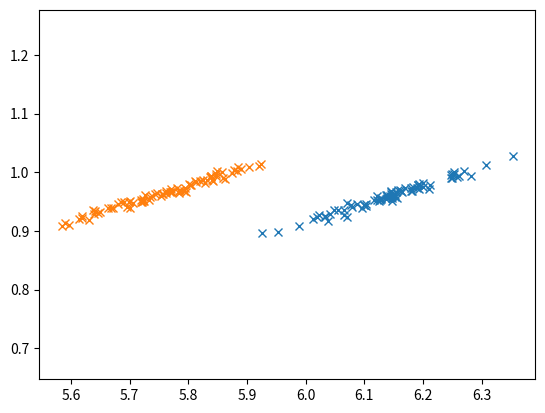

Write the Python code that produced this figure. (Note: this script raises an exception after producing the figure.)
# -*- coding: utf-8 -*-
"""
Created on Thu Sep  1 15:59:26 2022

@author: UdeSA


Categoria A y B para integracion de la informacion

""""""
Categoria A

MUf=272
sigma(f)=4,538
MUo=153
sigma(o)=4,538

"""
"""
Creo los parametros de A para la evaluacion

"""
import numpy as np
import pandas as pd
import matplotlib.pyplot as plt
import math
#Uf y Uo





# #Parametros del paper levemente modificados
# mean  = [272,153]#Uf y Uo para A
# mean2 = [265,145]#Uf y Uo para B
# cov   = [[4.538,4.463],
#          [4.463,4.538]]  # [[f2,f*O][O*f,O2]]diagonal covariance para A
# cov2  = [[4.538,4.463],
#          [4.463,4.538]]#[[f2,f*O][O*f,O2]]diagonal covariance para A


#Parametros con las varianzas muy aumentadas
mean  = [295,153]#Uf y Uo para A
mean2 = [275,153]#Uf y Uo para B
cov   = [[20,19.66],
         [14.745,15]]  # [[f2,f*O][O*f,O2]]diagonal covariance para A
cov2  = [[20,19.66],
         [14.745,15]]#[[f2,f*O][O*f,O2]]diagonal covariance para A
x,y   = np.random.multivariate_normal(mean, cov, 80).T # Frecuencia y orientacion para A
x2,y2 = np.random.multivariate_normal(mean2, cov2, 80).T # Frecuencia y orientacion para B

#Transformo la Frecuencia en ciclos/grados y la Orientacion
for i in range(len(x)):
    x[i]  =.25+(x[i]/50)
    x2[i] =.25+(x2[i]/50)
    y[i]  = y[i]*(math.pi/500)
    y2[i] = y2[i]*(math.pi/500)
    
plt.plot(x, y, 'x')
plt.plot(x2, y2, 'x')
#Ploteo de orientacion vs frecuencia

plt.axis('equal')
plt.show()

#Armo una lista con A repetido 80 veces para agregar a mi dataframe ParametrosA
d = {'Frecuencia': x, 'Orientacion': y, 'Categoria': ['A']*80, 'Tecla': ['Left']*80}
df = pd.DataFrame(data=d)
d2 = {'Frecuencia': x2, 'Orientacion': y2, 'Categoria': ['B']*80, 'Tecla': ['Right']*80}
df2 = pd.DataFrame(data=d2)
df3 = df.append(df2)
df3 = df3.sample(frac=1)
df3.to_csv("ParametrosAyBNuevo.csv")





"""
Creo los parametros de A para el testeo

"""
testA=np.random.multivariate_normal(mediasA, covarA, size=10)

#Transformo la Frecuencia en ciclos/grados
i=0
for i in range(len(testA)):
    j=0
    if j%2==0:
        testA[i][j]=.25+(testA[i][j]/50)
        j+=1
    else:
        continue
listaA=[]
for i in range(10):
    listaA.append("A")
listaA=pd.DataFrame(listaA, columns=["Categoria"])
print(listaA)

ParametrosAtest=pd.DataFrame(testA, columns=['Frecuencia', 'Orientacion'])

#print(type(ParametrosA))#Pandas core dataframe

ParametrosAtest=pd.concat([ParametrosAtest, listaA], axis=1)
print(ParametrosAtest)

ParametrosAtest.to_csv("ParametrosAtest.csv")    




"""
Creo los parametros B para el testeo
"""
testB=np.random.multivariate_normal(mediasB, covarB, size=10)

#Transformo la Frecuencia en ciclos/grados
i=0
for i in range(len(testB)):
    j=0
    if j%2==0:
        testB[i][j]=.25+(testB[i][j]/50)
        j+=1
    else:
        continue

#print(B)
ParametrosBtest=pd.DataFrame(testB)

#Armo una lista con B repetido 80 veces para agregar a mi dataframe ParametrosA

lista=[]
for i in range(10):
    lista.append("B")
listaBtest=pd.DataFrame(lista, columns=["Categoria"])
#print(listaB)

ParametrosBtest=pd.DataFrame(testB, columns=['Frecuencia', 'Orientacion'])

#print(type(ParametrosB))#Pandas core dataframe
#Concateno los parametros con lista que dice categoria B
ParametrosBtest=pd.concat([ParametrosBtest, listaBtest], axis=1)

print(ParametrosBtest)

ParametrosBtest.to_csv("ParametrosBtest.csv")


"""
Al archivo de parametros A le agrego las columnas left, y right a B
"""
#Para A
teclaA=[]
for i in range(80):
    teclaA.append("left")
teclaA=pd.DataFrame(teclaA, columns=["tecla"])

#print(listaB)

#print(type(ParametrosB))#Pandas core dataframe
#Concateno los parametros con lista que dice categoria B
ParametrosA=pd.concat([ParametrosA, teclaA], axis=1)

#Para B
teclaB=[]
for i in range(80):
    teclaB.append("right")
teclaB=pd.DataFrame(teclaB, columns=["tecla"])
ParametrosB=pd.concat([ParametrosB, teclaB], axis=1)

"""
Armo un archivo csv que contenga frecuencia, orientacion y 
categoria tanto A como B

"""

frames=[ParametrosA, ParametrosB]

ParametrosAyB=pd.concat(frames)

print(ParametrosAyB)


ParametrosAyB.to_csv("ParametrosAyB.csv")



"""
En el testeo repito:
Al archivo de parametros A le agrego las columnas left, y right a B
"""
#Para A
teclaA=[]
for i in range(10):
    teclaA.append("left")
teclaA=pd.DataFrame(teclaA, columns=["tecla"])

#print(listaB)

#print(type(ParametrosB))#Pandas core dataframe
#Concateno los parametros con lista que dice categoria B
ParametrosAtest=pd.concat([ParametrosAtest, teclaA], axis=1)

#Para A
teclaB=[]
for i in range(10):
    teclaB.append("right")
teclaB=pd.DataFrame(teclaB, columns=["tecla"])
ParametrosBtest=pd.concat([ParametrosBtest, teclaB], axis=1)

"""
Armo un archivo csv que contenga frecuencia, orientacion y 
categoria tanto A como B

"""

frames=[ParametrosAtest, ParametrosBtest]

ParametrosAyBtest=pd.concat(frames)

print(ParametrosAyBtest)


ParametrosAyBtest.to_csv("ParametrosAyBtest.csv")